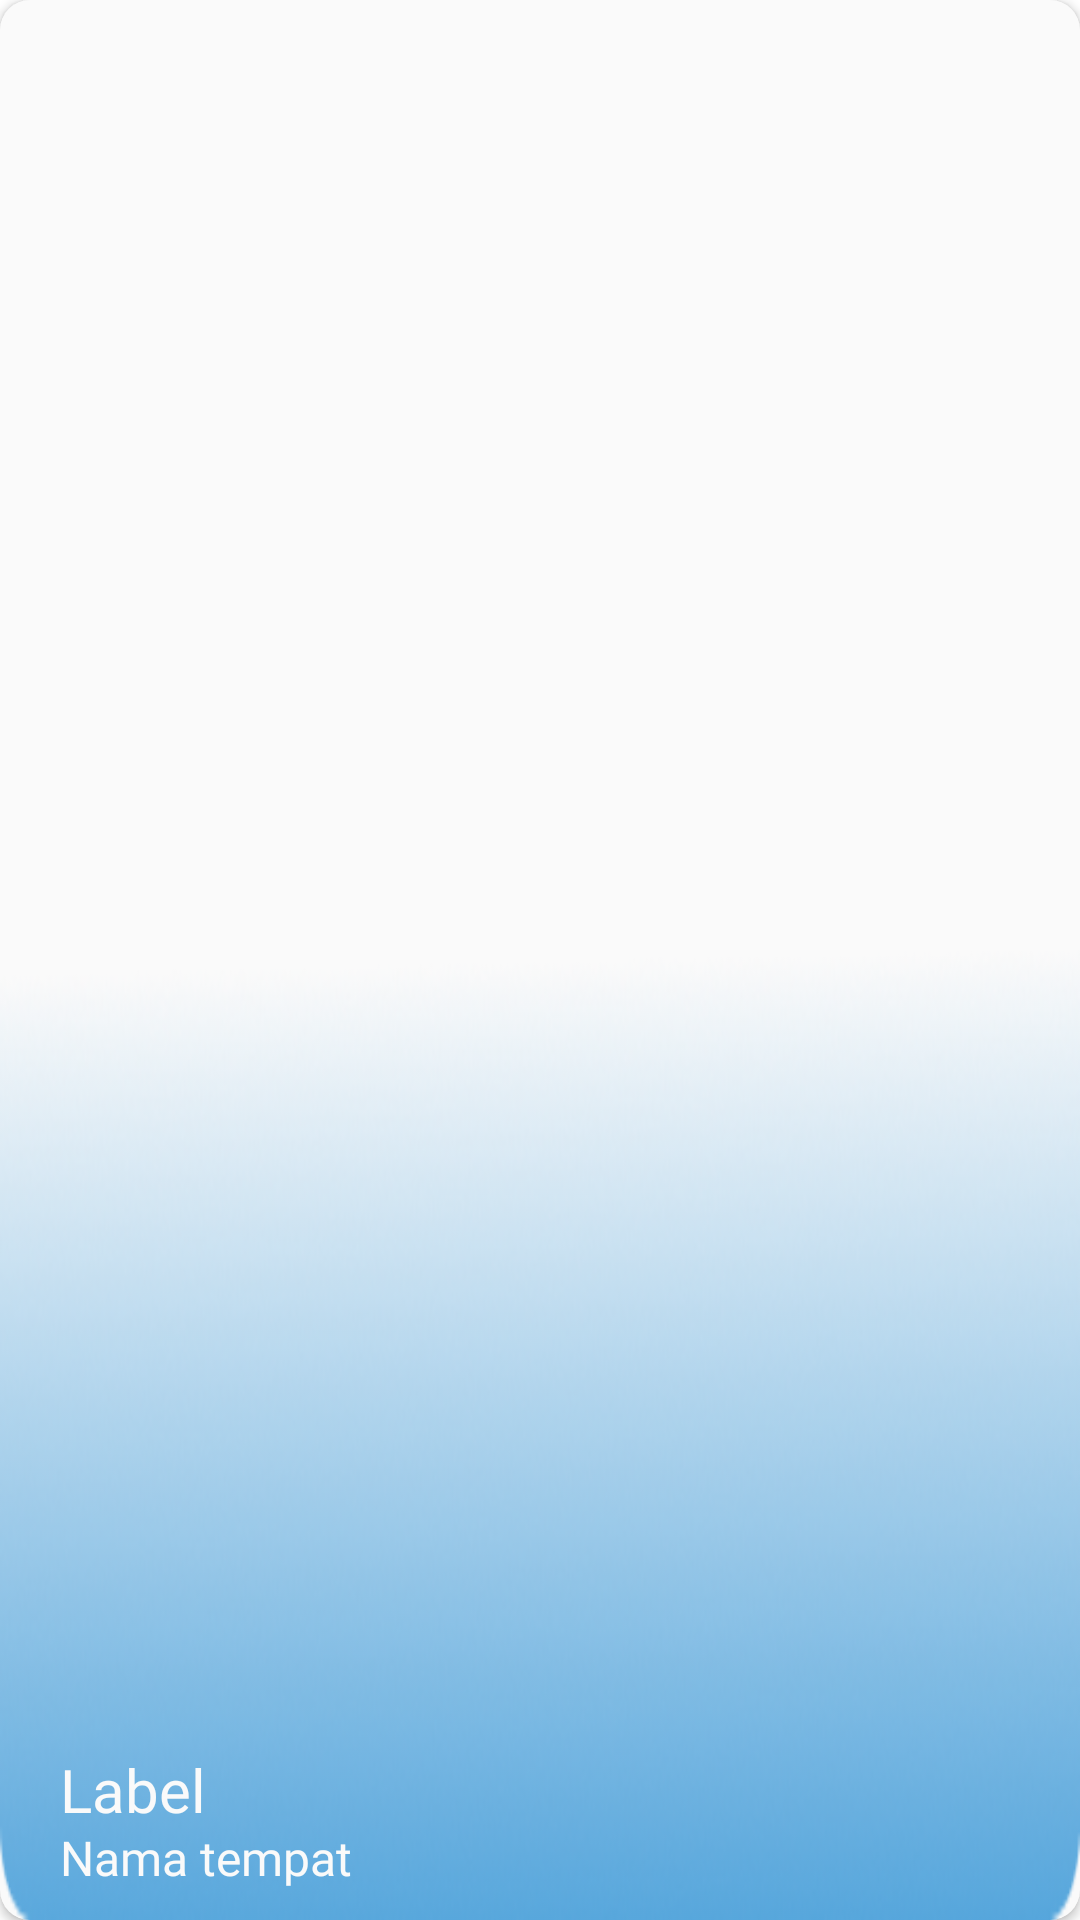

This screen was rendered from an Android layout file. Write that file and the resources it references.
<!-- AndroidManifest.xml: application theme Theme.KpApp -->
<!-- res/layout/hangoutcycle.xml -->
<?xml version="1.0" encoding="utf-8"?>
<androidx.cardview.widget.CardView xmlns:android="http://schemas.android.com/apk/res/android"
    android:layout_marginHorizontal="15dp"
    android:layout_width="match_parent"
    android:layout_height="250dp"
    xmlns:app="http://schemas.android.com/apk/res-auto"
    android:orientation="vertical"
    app:cardCornerRadius="10dp"
    android:elevation="90dp"
    android:layout_marginBottom="10dp">

    <RelativeLayout
        android:layout_width="match_parent"
        android:layout_height="match_parent"
        android:background="@color/white"
        android:orientation="vertical"
        android:elevation="90dp">

        <ImageView
            android:layout_width="match_parent"
            android:layout_height="match_parent"
            android:scaleType="centerCrop"
            android:id="@+id/mainpic"/>

        <ImageView
            android:layout_width="match_parent"
            android:layout_height="match_parent"
            android:background="@drawable/divesite_shadow"/>

        <TextView
            android:textSize="20sp"
            android:layout_marginLeft="20dp"
            android:layout_marginBottom="30dp"
            android:gravity="bottom"
            android:layout_width="match_parent"
            android:layout_height="match_parent"
            android:text="Label"
            android:id="@+id/tempatlbl"
            android:textColor="@color/white"
            android:fontFamily="@font/montserrat_regular"/>

        <TextView
            android:id="@+id/tempatsite"
            android:layout_width="match_parent"
            android:layout_height="match_parent"
            android:layout_marginLeft="20dp"
            android:layout_marginBottom="10dp"
            android:fontFamily="@font/montserrat_medium"
            android:gravity="bottom"
            android:text="Nama tempat"
            android:textColor="@color/white"
            android:textSize="16sp" />

        <TextView
            android:gravity="bottom"
            android:layout_width="wrap_content"
            android:layout_height="wrap_content"
            android:visibility="invisible"
            android:text="Penjelasan"
            android:id="@+id/deskripsidivesite"
            android:textColor="@color/white"/>

        <TextView
            android:gravity="bottom"
            android:layout_width="wrap_content"
            android:layout_height="wrap_content"
            android:visibility="invisible"
            android:text="Kapasitas"
            android:id="@+id/kapasitas"
            android:textColor="@color/white"/>

        <TextView
            android:gravity="bottom"
            android:layout_width="wrap_content"
            android:layout_height="wrap_content"
            android:visibility="invisible"
            android:text="longtitude"
            android:id="@+id/longdivesite"
            android:textColor="@color/white"/>

        <TextView
            android:id="@+id/latdivesite"
            android:layout_width="wrap_content"
            android:layout_height="wrap_content"
            android:gravity="bottom"
            android:text="latitude"
            android:textColor="@color/white"
            android:visibility="invisible" />

        <ImageView
            android:layout_width="wrap_content"
            android:layout_height="wrap_content"
            android:layout_below="@id/mainpic"
            android:id="@+id/pin"/>
    </RelativeLayout>
</androidx.cardview.widget.CardView>
<!-- resources referenced by this layout -->
<resources>
  <color name="white">#fafafa</color>
  <!-- drawable divesite_shadow: png bitmap (drawable, 84780 bytes) -->
  <style name="Theme.KpApp" parent="Theme.MaterialComponents.DayNight.NoActionBar">
          
          <item name="colorPrimary">@color/grey</item>
          <item name="colorPrimaryVariant">@color/white</item>
          <item name="colorOnPrimary">@color/black</item>
          
          <item name="colorSecondary">@color/teal_200</item>
          <item name="colorSecondaryVariant">@color/teal_700</item>
          <item name="colorOnSecondary">@color/black</item>
          
          <item name="android:statusBarColor" tools:targetApi="l">?attr/colorPrimaryVariant</item>
          
          <item name="android:windowFullscreen">true</item>
      </style>
  <color name="grey">#D9D9D9</color>
  <color name="black">#000000</color>
  <color name="teal_200">#FF03DAC5</color>
  <color name="teal_700">#FF018786</color>
</resources>
